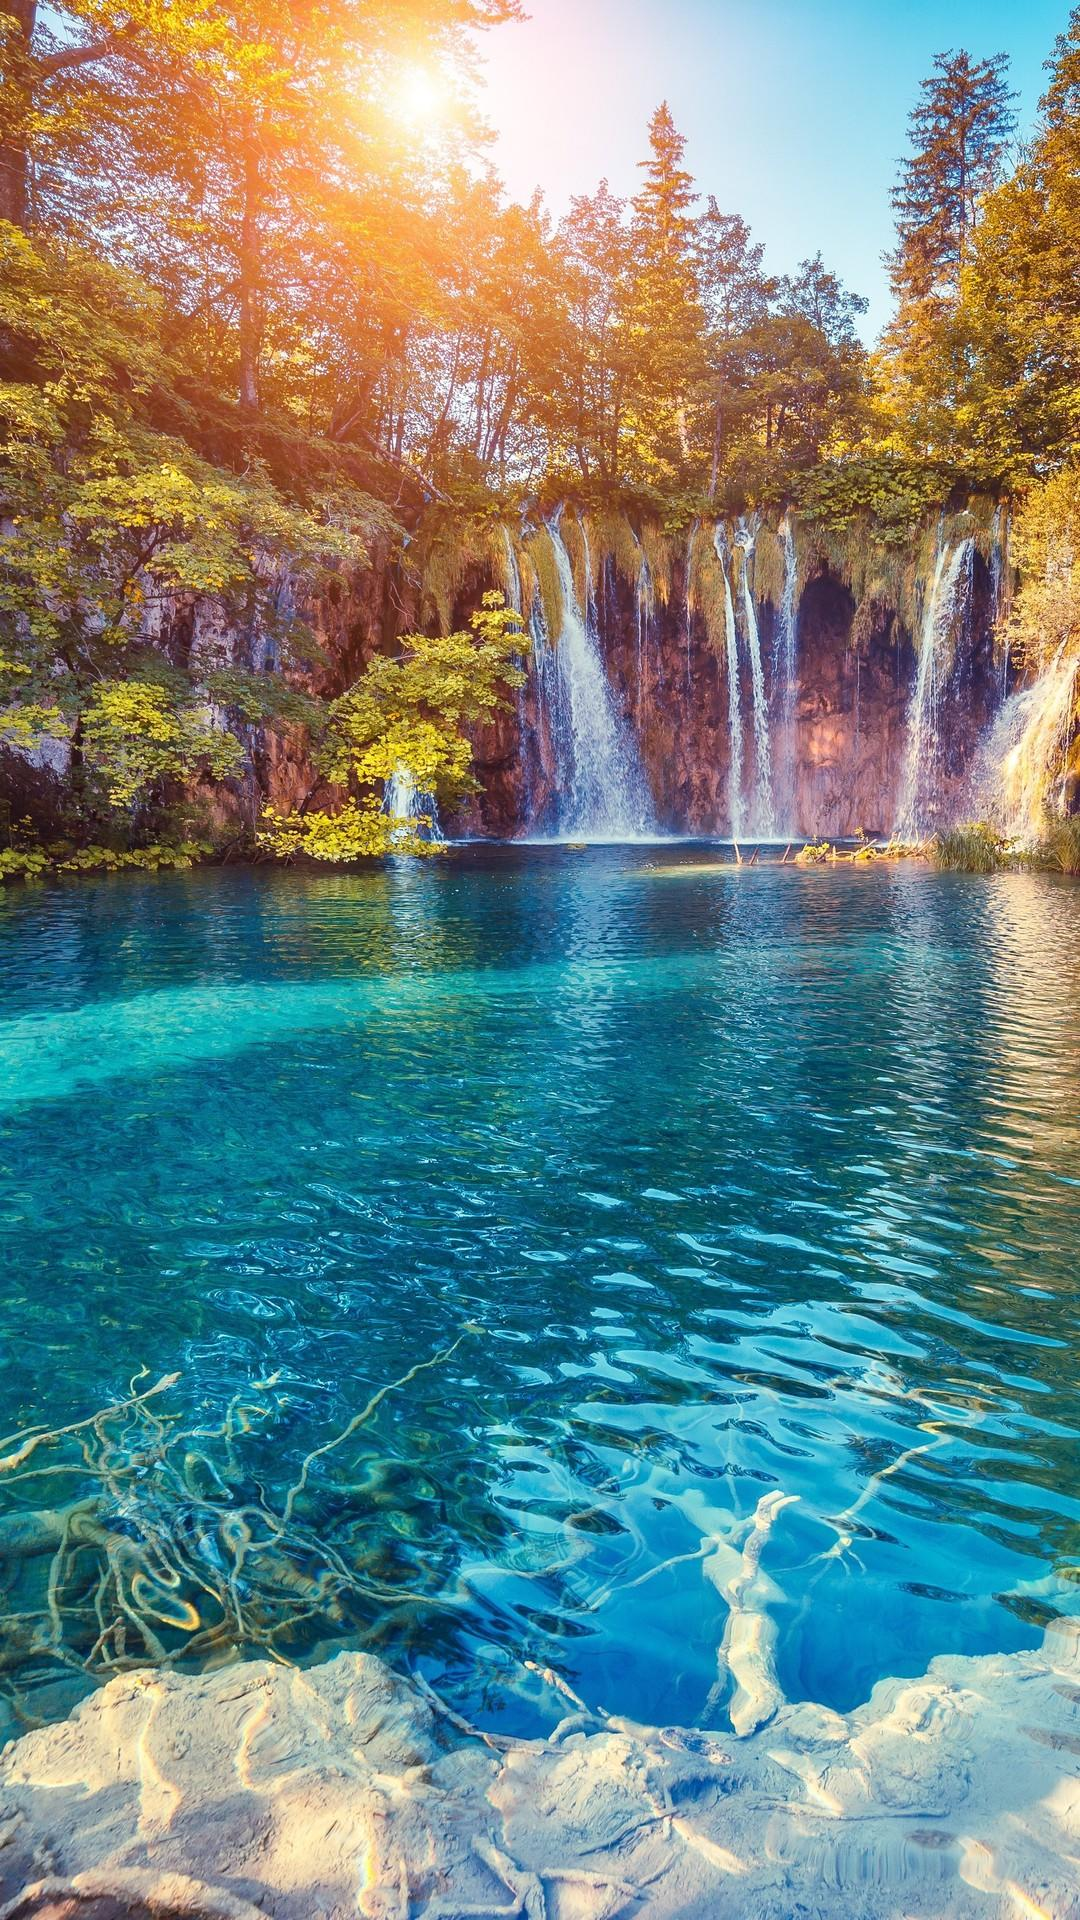

Layout XML and referenced resources for this Android screen:
<!-- AndroidManifest.xml: application theme AppTheme.NoActionBar -->
<!-- res/layout/activity_splash.xml -->
<?xml version="1.0" encoding="utf-8"?>
<android.support.constraint.ConstraintLayout
    xmlns:android="http://schemas.android.com/apk/res/android"
    xmlns:app="http://schemas.android.com/apk/res-auto"
    xmlns:tools="http://schemas.android.com/tools"
    android:layout_width="match_parent"
    android:layout_height="match_parent"
    tools:context="com.pand.kotlin_eye.SplashActivity">
<ImageView
    android:id="@+id/img"
    android:layout_width="match_parent"
    android:layout_height="match_parent"
    android:src="@drawable/splash1"
    android:scaleType="centerCrop"
    />
</android.support.constraint.ConstraintLayout>
<!-- resources referenced by this layout -->
<resources>
  <!-- drawable splash1: jpg bitmap (drawable-xxhdpi, 518554 bytes) -->
  <style name="AppTheme.NoActionBar">
          <item name="windowActionBar">false</item>
          <item name="windowNoTitle">true</item>
      </style>
</resources>
